Run: headless pygame with SDL's dummy video driver; simulated clock (each Clock.tick advances the game by its frame time, no real sleeping); random seed 0; keys injected as events and as key.get_pressed() state; mouse plan: one left click at the window centre at the start of phase 2, then a move to the lower-right quarter at the start of phase 3.
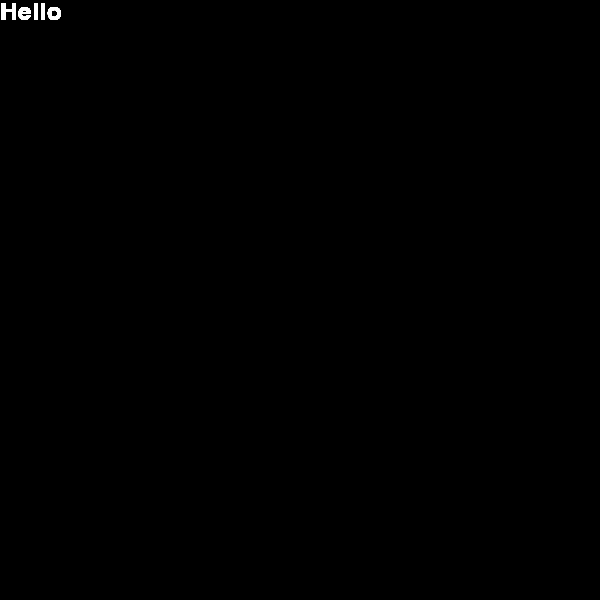
Frame 1 of 4 · flips 1–60 · no input
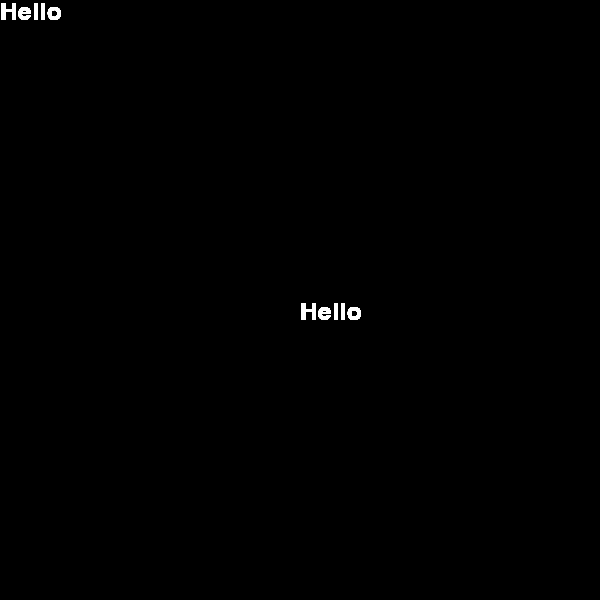
Frame 2 of 4 · flips 61–180 · clicked the window centre · tapped SPACE, RETURN · held RIGHT (→), D
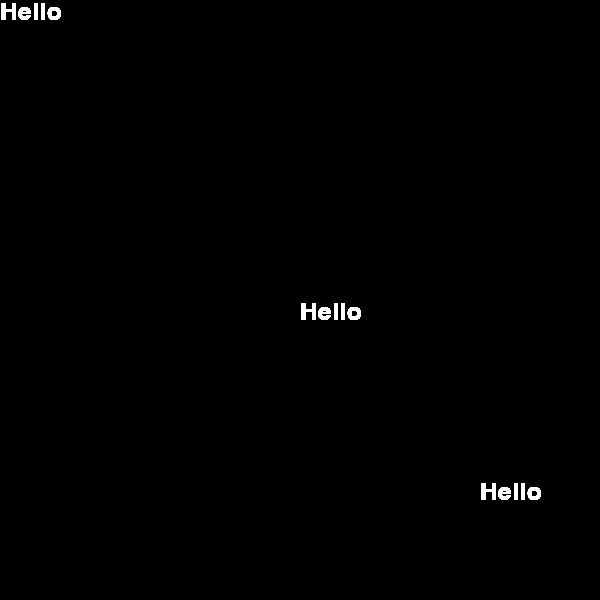
Frame 3 of 4 · flips 181–300 · moved the mouse to the lower-right quarter · held DOWN (↓), S
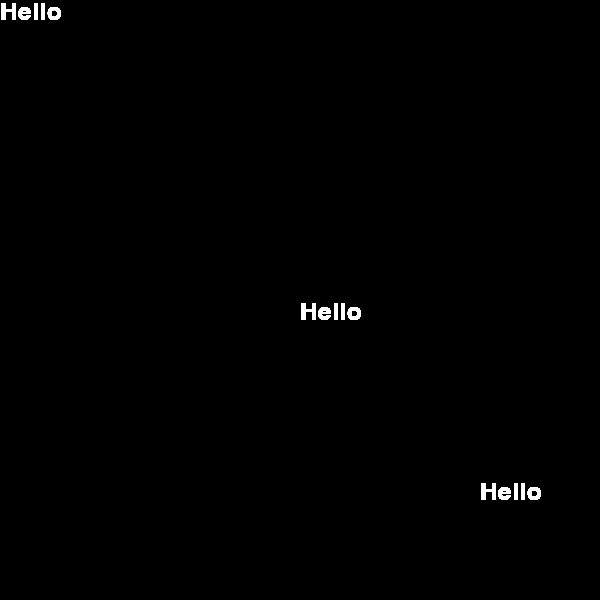
Frame 4 of 4 · flips 301–420 · held LEFT (←), A, UP (↑), W

The pygame program that drew these frames:

#! /usr/bin/python

import pygame
from pygame.locals import *
from sys import exit

pygame.init()

display = pygame.display.set_mode((600,600))

pygame.display.set_caption('Hello PyGame')
pygame.display.update()


font = pygame.font.Font(None, 36)
text = font.render('Hello',1,(255, 255, 255))

while True:

	for event in pygame.event.get():
		if event.type == QUIT:
			exit()

	display.blit(text, pygame.mouse.get_pos())
	pygame.display.update()
